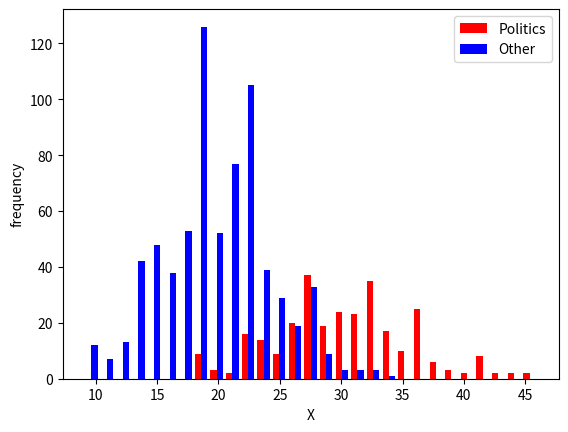

The script that saved this image:
import matplotlib.pyplot as plt
import matplotlib
import numpy as np
from numpy import log, power
from numpy.random import poisson, binomial
from math import e
from matplotlib.colors import BoundaryNorm
from matplotlib.ticker import MaxNLocator
from scipy.special import factorial
from scipy.stats import bernoulli
from math import log as mlog

lambdaPrint = '\u03BB'

def word_occuren(v, Y):
    return [poisson(v*y/1000) for y in Y]

def log_likelihood(X, Lambda):
    return log(Lambda) * sum(X) - len(X) * Lambda - sum([log(factorial(x)) for x in X])

def log_likelihood2(X, Y, V):
    return [sum([xi*mlog(v*yi/1000)-v*yi/1000-mlog(factorial(xi)) for xi, yi in zip(X, Y)]) for v in V]

lambdaStart = 0.01
lambdaStop = 30
lambdaResolution = 0.01

xStart = 1
xStop = 30
xResolution = 1




def q_1_9():
    X = [12, 4, 5, 3, 7, 5, 6]
    Lambda = np.arange(lambdaStart, lambdaStop, lambdaResolution)
    P = log_likelihood(X, Lambda)

    fig = plt.figure()

    plt.plot(Lambda, P)
    plt.xlabel(lambdaPrint)
    plt.ylabel('l({})'.format(lambdaPrint))
    plt.show()
    
def q_1_10():
    Lambda, X = np.mgrid[slice(lambdaStart, lambdaStop + lambdaResolution, lambdaResolution),
                    slice(xStart, xStop + xResolution, xResolution)]

    z = Lambda**X*e**(-Lambda)/(factorial(X))
    levels = MaxNLocator(nbins=15).tick_values(z.min(), z.max())


    # pick the desired colormap, sensible levels, and define a normalization
    # instance which takes data values and translates those into levels.
    cmap = plt.get_cmap('PiYG')
    norm = BoundaryNorm(levels, ncolors=cmap.N, clip=True)

    fig, (ax0) = plt.subplots(nrows=1)

    im = ax0.pcolormesh(X, Lambda, z, cmap=cmap, norm=norm)
    coloarbar = fig.colorbar(im, ax=ax0)
    coloarbar.ax.set_title('possibility')
    #ax0.set_title('possibility mess function')
    plt.xlabel('X(random quantities)')
    plt.ylabel('{}(unknown constants)'.format(lambdaPrint))
    """
    cf = ax0.contourf(X + xResolution/2.,
                    Lambda + lambdaResolution/2., z, levels=levels,
                    cmap=cmap)
    fig.colorbar(cf, ax=ax0)
    ax0.set_title('p')
    """
    plt.show()

def q_2_10():
    Y = [1730, 947, 1830, 1210, 1100]
    v = 10
    while True:
        X = word_occuren(v, Y)
        V = np.arange(lambdaStart, lambdaStop, lambdaResolution)
        P = log_likelihood2(X, Y, V)
        vEst = V[P.index(max(P))]
        print('v estimate: {}'.format(vEst))
        if abs(vEst -v)<1:
            break
    plt.plot(V, P)
    plt.xlabel('\u03BD')
    plt.ylabel('l(\u03BD)')
    plt.show()

def q_2_11():
    Lambda, X = np.mgrid[slice(lambdaStart, lambdaStop + lambdaResolution, lambdaResolution),
                    slice(xStart, xStop + xResolution, xResolution)]

    z = Lambda**X*e**(-Lambda)/(factorial(X))
    levels = MaxNLocator(nbins=15).tick_values(z.min(), z.max())


    # pick the desired colormap, sensible levels, and define a normalization
    # instance which takes data values and translates those into levels.
    cmap = plt.get_cmap('PiYG')
    norm = BoundaryNorm(levels, ncolors=cmap.N, clip=True)

    fig, (ax0) = plt.subplots(nrows=1)

    im = ax0.pcolormesh(X, Lambda, z, cmap=cmap, norm=norm)
    coloarbar = fig.colorbar(im, ax=ax0)
    coloarbar.ax.set_title('possibility')
    #ax0.set_title('possibility mess function')
    plt.xlabel('X(random quantities)')
    plt.ylabel('{}(unknown constants)'.format(lambdaPrint))
    """
    cf = ax0.contourf(X + xResolution/2.,
                    Lambda + lambdaResolution/2., z, levels=levels,
                    cmap=cmap)
    fig.colorbar(cf, ax=ax0)
    ax0.set_title('p')
    """
    plt.show()

def q_3_3():
    n, pi = 1, .3
    lambdaPolitics = 30
    thetaOther = 0.02
    Z = binomial(n, pi, 1000)
    
    XAll = [poisson(lambdaPolitics) if z else binomial(1000, thetaOther) for z in Z]
    X = [[],[]]
    for x, z in zip(XAll, Z):
        if z:
            X[0].append(x)
        else:
            X[1].append(x)
    n_bins = max([len(set(s)) for s in X])
    colors = ['red', 'blue']
    plt.plot()
    axis = plt.gca()
    axis.hist(X, n_bins, histtype='bar', color=colors, label=['Politics', 'Other'])
    axis.legend(prop={'size': 10})
    plt.xlabel('X')
    plt.ylabel('frequency')
    plt.show()
#q_1_9()
#q_1_10()
#q_2_10()
q_3_3()